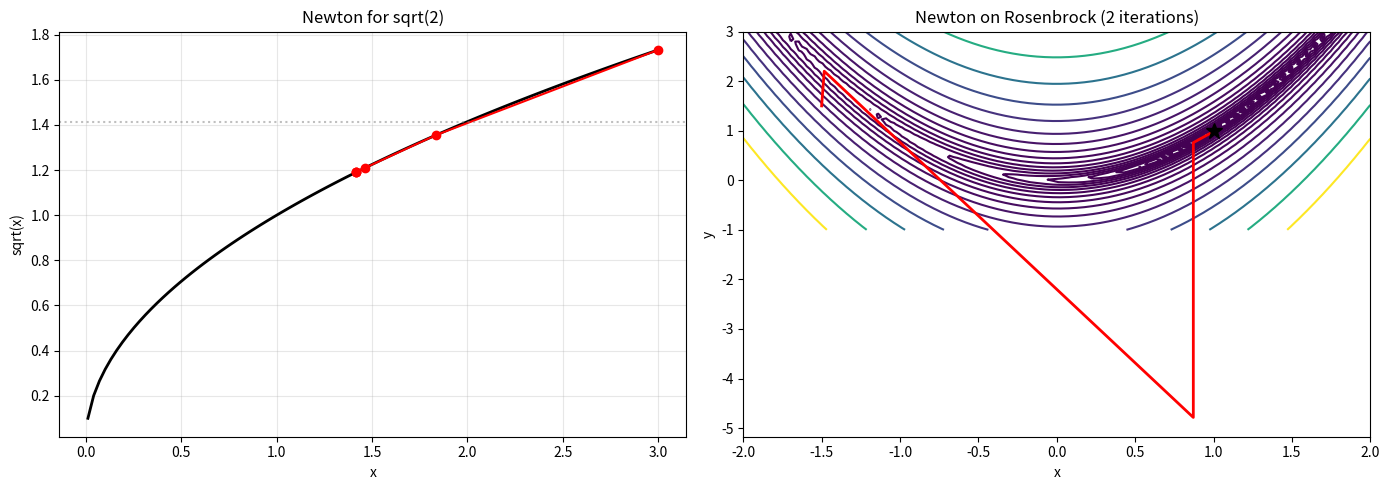

Generate this figure with matplotlib: (Note: this script raises an exception after producing the figure.)
import numpy as np
import matplotlib.pyplot as plt

def newton_root(f, fp, x0, n_iter=20):
    x = x0
    for i in range(n_iter):
        fx = f(x)
        if abs(fx) < 1e-15:
            break
        x = x - fx / fp(x)
    return x

def newton_optimize(grad_f, hess_f, x0, n_iter=20):
    x = x0.copy()
    traj = [x.copy()]
    for i in range(n_iter):
        g = grad_f(x)
        H = hess_f(x)
        x = x - np.linalg.solve(H, g)
        traj.append(x.copy())
    return np.array(traj)

def main():
    print("=" * 60)
    print("NEWTON'S METHODS")
    print("=" * 60)

    print("\n--- Newton-Raphson for Root Finding ---")
    f = lambda x: x**2 - 2
    fp = lambda x: 2*x
    for x0 in [1.0, 1.5, 10.0]:
        root = newton_root(f, fp, x0)
        print(f"sqrt(2) from x0={x0}: {root:.10f} (error: {abs(root - np.sqrt(2)):.2e})")

    f2 = lambda x: x**3 - 2*x - 5
    fp2 = lambda x: 3*x**2 - 2
    root2 = newton_root(f2, fp2, 2.0)
    print(f"\nRoot of x³ - 2x - 5 = 0: {root2:.10f}")

    print(f"\n--- Quadratic Convergence ---")
    x0, exact_root = 10.0, np.sqrt(2)
    x = x0
    print(f"\nNewton on f(x) = x² - 2:")
    for i in range(6):
        err = abs(x - exact_root)
        print(f"  Iter {i}: x={x:.10f}, error={err:.2e}")
        x = x - (x**2 - 2) / (2*x)

    print(f"\n--- Newton for Optimization ---")
    f_quad = lambda x: x[0]**2 + 10*x[1]**2
    grad_f = lambda x: np.array([2*x[0], 20*x[1]])
    hess_f = lambda x: np.array([[2, 0], [0, 20]])

    x0 = np.array([5.0, 1.0])
    traj = newton_optimize(grad_f, hess_f, x0)
    print(f"Minimizing x² + 10y²:")
    print(f"  Starting: ({x0[0]}, {x0[1]})")
    print(f"  Final: ({traj[-1, 0]:.6f}, {traj[-1, 1]:.6f})")
    print(f"  Exact: (0, 0)")

    def rosenbrock(x):
        return (1 - x[0])**2 + 100 * (x[1] - x[0]**2)**2

    def grad_rosenbrock(x):
        dx = -2*(1 - x[0]) - 400*x[0]*(x[1] - x[0]**2)
        dy = 200*(x[1] - x[0]**2)
        return np.array([dx, dy])

    def hess_rosenbrock(x):
        dxx = 2 - 400*(x[1] - 3*x[0]**2)
        dxy = -400*x[0]
        dyy = 200
        return np.array([[dxx, dxy], [dxy, dyy]])

    x0_rosen = np.array([-1.5, 1.5])
    traj_newton = newton_optimize(grad_rosenbrock, hess_rosenbrock, x0_rosen, 10)
    print(f"\nNewton on Rosenbrock:")
    print(f"  Final: ({traj_newton[-1, 0]:.6f}, {traj_newton[-1, 1]:.6f})")
    print(f"  f(x*) = {rosenbrock(traj_newton[-1]):.6e}")

    fig, axes = plt.subplots(1, 2, figsize=(14, 5))
    x_vals = np.linspace(0.01, 3, 100)
    axes[0].plot(x_vals, np.sqrt(x_vals), 'k-', linewidth=2, label='sqrt(x)')

    def sqrt_newton_step(x):
        return x - (x**2 - 2) / (2*x)
    x = 3.0
    xs, ys = [x], [np.sqrt(x)]
    for _ in range(5):
        for _ in range(3):
            pass
        x = sqrt_newton_step(x)
        xs.append(x); ys.append(np.sqrt(x))
    axes[0].plot(xs[:], ys[:], 'ro-', markersize=6)
    axes[0].axhline(np.sqrt(2), color='gray', linestyle=':', alpha=0.5)
    axes[0].set_xlabel('x'); axes[0].set_ylabel('sqrt(x)')
    axes[0].set_title('Newton for sqrt(2)')
    axes[0].grid(True, alpha=0.3)

    Xc, Yc = np.meshgrid(np.linspace(-2, 2, 80), np.linspace(-1, 3, 80))
    Zc = np.array([[rosenbrock([x, y]) for x in Xc[0]] for y in Yc[:, 0]])
    axes[1].contour(Xc, Yc, Zc, levels=np.logspace(-1, 3, 20), cmap='viridis')
    axes[1].plot(traj_newton[:, 0], traj_newton[:, 1], 'r-', linewidth=2, markersize=4)
    axes[1].plot(1, 1, 'k*', markersize=12)
    axes[1].set_xlabel('x'); axes[1].set_ylabel('y')
    axes[1].set_title('Newton on Rosenbrock (2 iterations)')
    plt.tight_layout()
    plt.savefig('../../assets/phase02/10_newton_methods.png', dpi=100)
    print(f"\nPlot saved to /tmp/10_newton_methods.png")

if __name__ == "__main__":
    main()
